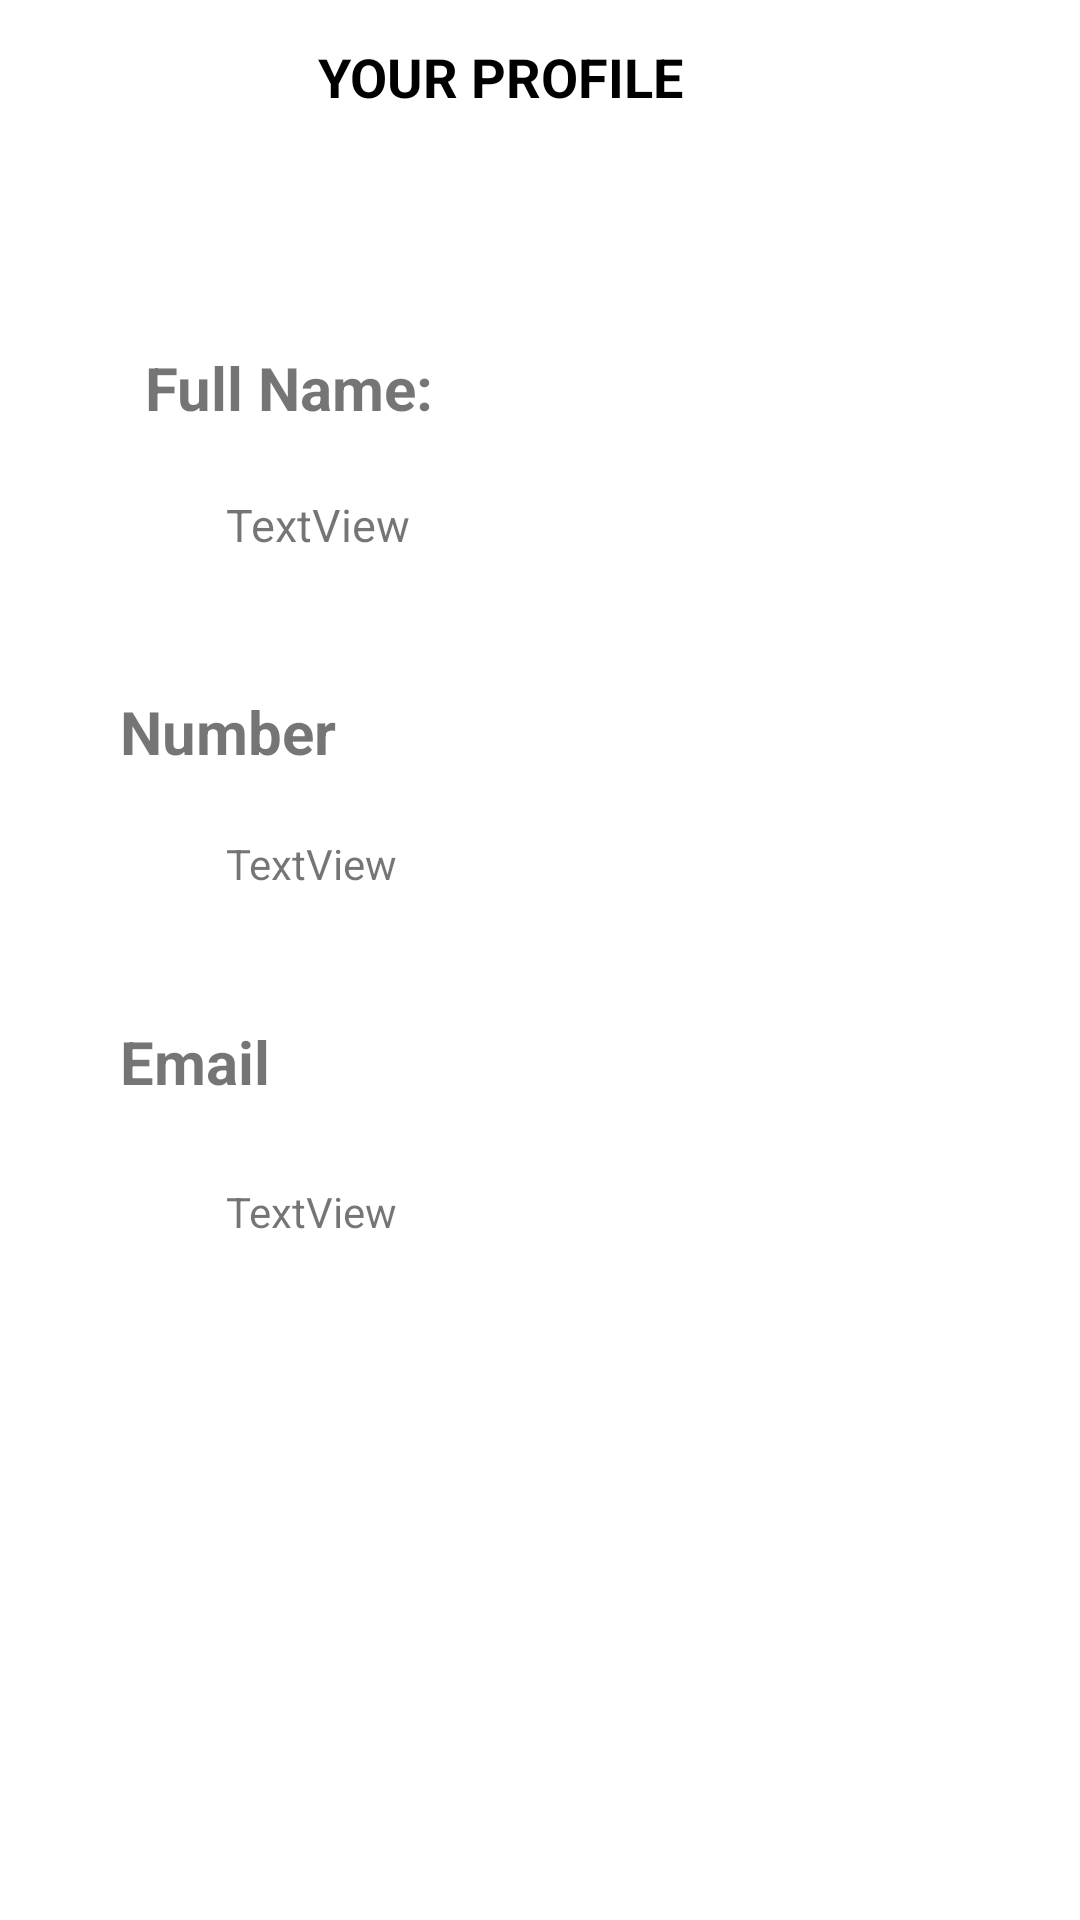

Android layout source for this screen:
<!-- AndroidManifest.xml: application theme Theme.ProjectDemo -->
<!-- res/layout/activity_my_second_profile.xml -->
<?xml version="1.0" encoding="utf-8"?>
<androidx.constraintlayout.widget.ConstraintLayout xmlns:android="http://schemas.android.com/apk/res/android"
    xmlns:app="http://schemas.android.com/apk/res-auto"
    xmlns:tools="http://schemas.android.com/tools"
    android:layout_width="match_parent"
    android:layout_height="match_parent"
    tools:context=".MySecondProfile">


    <TextView
        android:id="@+id/greetingsTextView"
        android:layout_width="126dp"
        android:layout_height="38dp"
        android:text="YOUR PROFILE"
        android:textColor="@color/black"
        android:textSize="18dp"
        android:textStyle="bold"
        app:layout_constraintBottom_toBottomOf="parent"
        app:layout_constraintEnd_toEndOf="parent"
        app:layout_constraintHorizontal_bias="0.453"
        app:layout_constraintStart_toStartOf="parent"
        app:layout_constraintTop_toTopOf="parent"
        app:layout_constraintVertical_bias="0.022" />

    <TextView
        android:id="@+id/fullNameTitle"
        android:layout_width="120dp"
        android:layout_height="28dp"
        android:text="Full Name:"
        android:textSize="20dp"
        android:textStyle="bold"
        app:layout_constraintBottom_toBottomOf="parent"
        app:layout_constraintEnd_toEndOf="parent"
        app:layout_constraintHorizontal_bias="0.202"
        app:layout_constraintStart_toStartOf="parent"
        app:layout_constraintTop_toBottomOf="@+id/greetingsTextView"
        app:layout_constraintVertical_bias="0.115" />

    <TextView
        android:id="@+id/myFullName"
        android:layout_width="wrap_content"
        android:layout_height="wrap_content"
        android:text="TextView"
        android:textSize="15dp"
        app:layout_constraintBottom_toBottomOf="parent"
        app:layout_constraintEnd_toEndOf="parent"
        app:layout_constraintHorizontal_bias="0.252"
        app:layout_constraintStart_toStartOf="parent"
        app:layout_constraintTop_toBottomOf="@+id/fullNameTitle"
        app:layout_constraintVertical_bias="0.044" />

    <TextView
        android:id="@+id/numberTitle"
        android:layout_width="120dp"
        android:layout_height="28dp"
        android:text="Number"
        android:textSize="20dp"
        android:textStyle="bold"
        app:layout_constraintBottom_toBottomOf="parent"
        app:layout_constraintEnd_toEndOf="parent"
        app:layout_constraintHorizontal_bias="0.167"
        app:layout_constraintStart_toStartOf="parent"
        app:layout_constraintTop_toBottomOf="@+id/fullNameTitle"
        app:layout_constraintVertical_bias="0.185" />

    <TextView
        android:id="@+id/myNumber"
        android:layout_width="wrap_content"
        android:layout_height="wrap_content"
        android:text="TextView"
        app:layout_constraintBottom_toBottomOf="parent"
        app:layout_constraintEnd_toEndOf="parent"
        app:layout_constraintHorizontal_bias="0.249"
        app:layout_constraintStart_toStartOf="parent"
        app:layout_constraintTop_toBottomOf="@+id/fullNameTitle"
        app:layout_constraintVertical_bias="0.282" />

    <TextView
        android:id="@+id/emailAddressTitle"
        android:layout_width="128dp"
        android:layout_height="28dp"
        android:text="Email Address:"
        android:textSize="20dp"
        android:textStyle="bold"
        app:layout_constraintBottom_toBottomOf="parent"
        app:layout_constraintEnd_toEndOf="parent"
        app:layout_constraintHorizontal_bias="0.173"
        app:layout_constraintStart_toStartOf="parent"
        app:layout_constraintTop_toBottomOf="@+id/fullNameTitle"
        app:layout_constraintVertical_bias="0.42" />

    <TextView
        android:id="@+id/myEmailAddress"
        android:layout_width="wrap_content"
        android:layout_height="wrap_content"
        android:text="TextView"
        app:layout_constraintBottom_toBottomOf="parent"
        app:layout_constraintEnd_toEndOf="parent"
        app:layout_constraintHorizontal_bias="0.249"
        app:layout_constraintStart_toStartOf="parent"
        app:layout_constraintTop_toBottomOf="@+id/fullNameTitle"
        app:layout_constraintVertical_bias="0.525" />


</androidx.constraintlayout.widget.ConstraintLayout>
<!-- resources referenced by this layout -->
<resources>
  <color name="black">#FF000000</color>
  <style name="Theme.ProjectDemo" parent="Theme.MaterialComponents.Light.NoActionBar">
          
          <item name="colorPrimary">@color/green</item>
          <item name="colorPrimaryVariant">@color/green</item>
          <item name="colorOnPrimary">@color/white</item>
          
          <item name="colorSecondary">@color/teal_200</item>
          <item name="colorSecondaryVariant">@color/teal_700</item>
          <item name="colorOnSecondary">@color/black</item>
          
          <item name="android:statusBarColor">?attr/colorPrimaryVariant</item>
          
      </style>
  <color name="green">#4CAF50</color>
  <color name="white">#FFFFFFFF</color>
  <color name="teal_200">#FF03DAC5</color>
  <color name="teal_700">#FF018786</color>
</resources>
